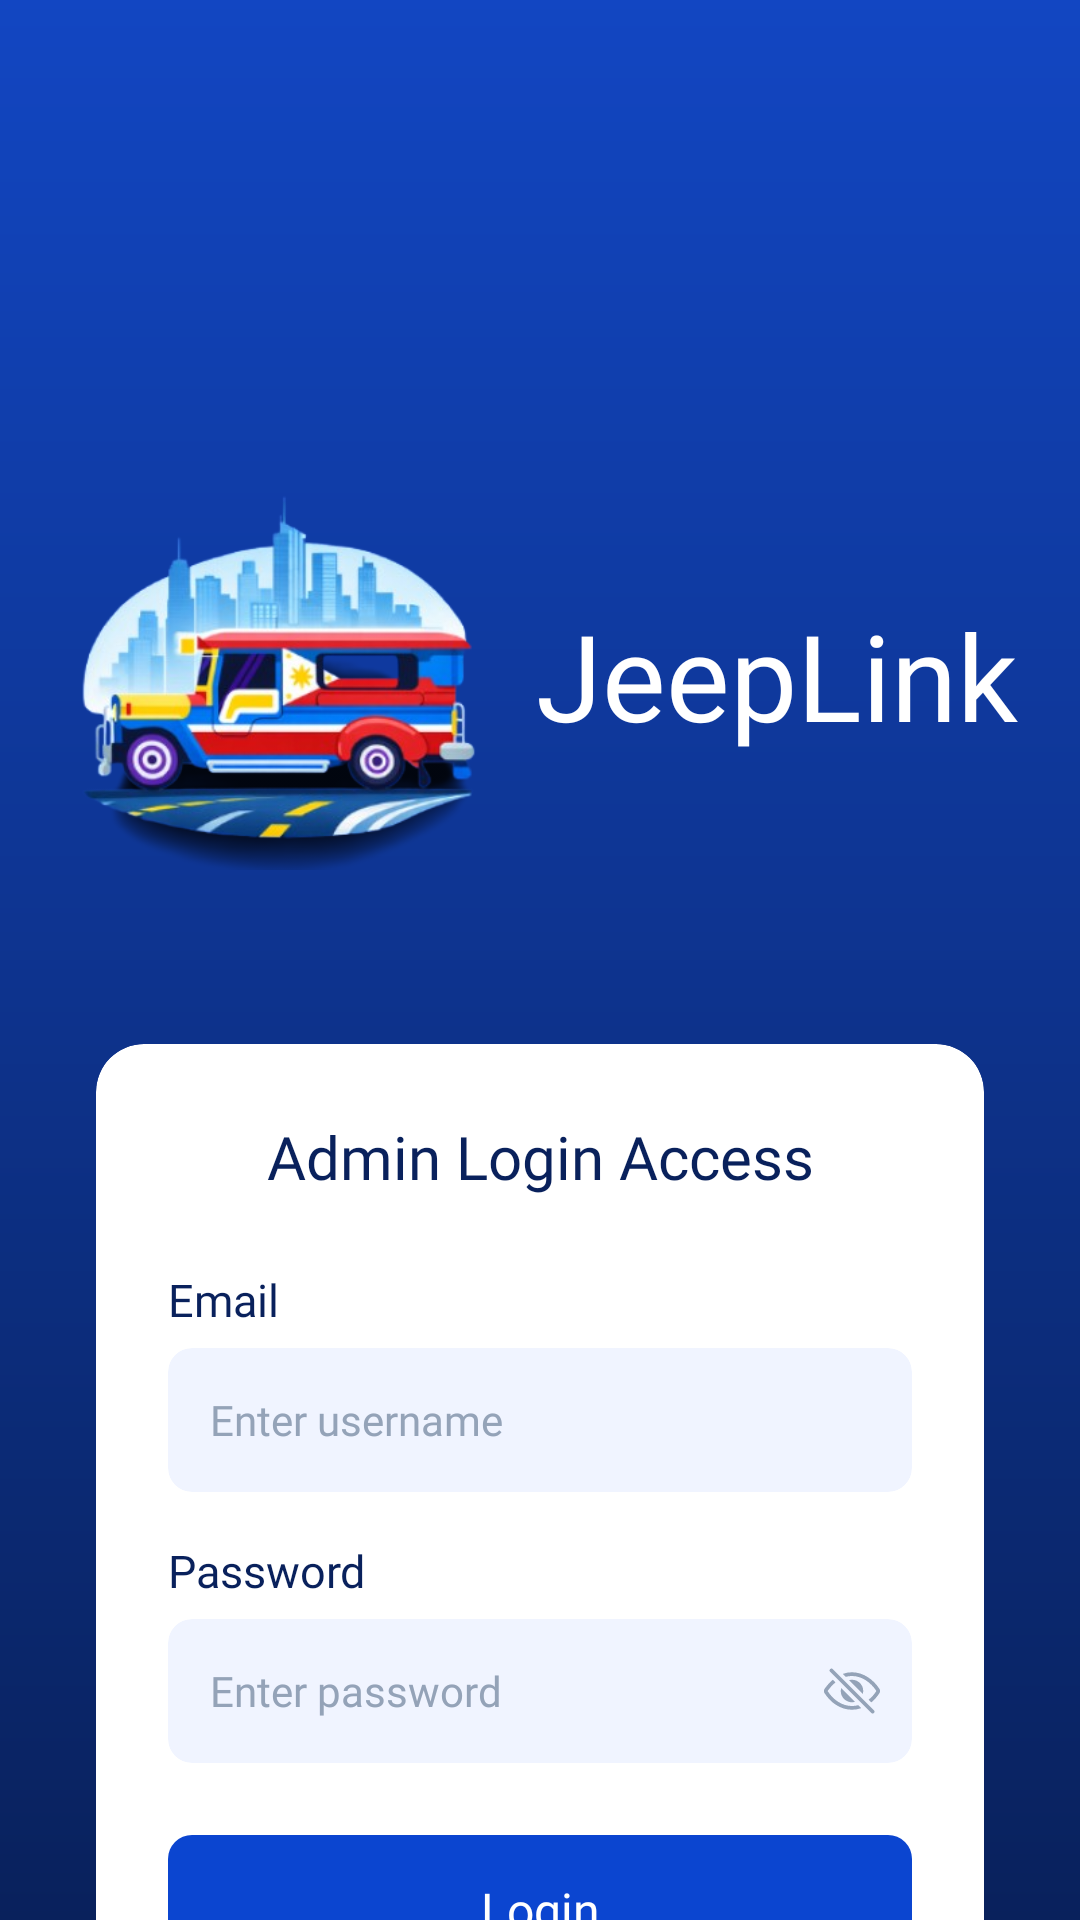

Write the Android layout XML for this screen, with the resource values it uses.
<!-- AndroidManifest.xml: application theme Theme.JeeplinkAdmin -->
<!-- res/layout/fragment_login.xml -->
<?xml version="1.0" encoding="utf-8"?>
<androidx.constraintlayout.widget.ConstraintLayout
    xmlns:android="http://schemas.android.com/apk/res/android"
    xmlns:app="http://schemas.android.com/apk/res-auto"
    android:layout_width="match_parent"
    android:layout_height="match_parent"
    android:background="@drawable/bg_login_gradient"
    xmlns:tools="http://schemas.android.com/tools"
    tools:context=".Home.Login">

    <LinearLayout
        android:id="@+id/logoSection"
        android:layout_width="wrap_content"
        android:layout_height="wrap_content"
        android:orientation="horizontal"
        android:gravity="center_vertical"
        android:layout_marginTop="150dp"
        app:layout_constraintTop_toTopOf="parent"
        app:layout_constraintStart_toStartOf="parent"
        app:layout_constraintEnd_toEndOf="parent">

        <ImageView
            android:layout_width="150dp"
            android:layout_height="150dp"
            android:src="@drawable/jeeplink_logo"
            android:scaleType="fitCenter" />

        <TextView
            android:layout_width="wrap_content"
            android:layout_height="wrap_content"
            android:layout_marginStart="8dp"
            android:text="JeepLink"
            android:fontFamily="@font/lato_bold"
            android:textColor="#FFFFFF"
            android:textSize="40sp" />

    </LinearLayout>

    <androidx.cardview.widget.CardView
        android:id="@+id/loginCard"
        android:layout_width="0dp"
        android:layout_height="wrap_content"
        android:layout_marginStart="32dp"
        android:layout_marginEnd="32dp"
        android:layout_marginTop="48dp"
        app:cardCornerRadius="16dp"
        app:cardElevation="0dp"
        app:cardBackgroundColor="#FFFFFF"
        app:layout_constraintTop_toBottomOf="@id/logoSection"
        app:layout_constraintStart_toStartOf="parent"
        app:layout_constraintEnd_toEndOf="parent">

        <LinearLayout
            android:layout_width="match_parent"
            android:layout_height="wrap_content"
            android:orientation="vertical"
            android:padding="24dp">

            <TextView
                android:layout_width="match_parent"
                android:layout_height="wrap_content"
                android:text="Admin Login Access"
                android:fontFamily="@font/lato_bold"
                android:textColor="#09215C"
                android:textSize="20sp"
                android:gravity="center"
                android:layout_marginBottom="24dp" />

            <TextView
                android:layout_width="wrap_content"
                android:layout_height="wrap_content"
                android:text="Email"
                android:fontFamily="@font/lato_bold"
                android:textColor="#09215C"
                android:textSize="15sp"
                android:layout_marginBottom="6dp" />

            <androidx.cardview.widget.CardView
                android:layout_width="match_parent"
                android:layout_height="48dp"
                android:layout_marginBottom="16dp"
                app:cardCornerRadius="8dp"
                app:cardElevation="0dp"
                app:cardBackgroundColor="#F0F4FF"
                app:strokeColor="#C7C5CC"
                app:strokeWidth="1dp">

                <EditText
                    android:id="@+id/etUsername"
                    android:layout_width="match_parent"
                    android:layout_height="match_parent"
                    android:background="@null"
                    android:paddingStart="14dp"
                    android:paddingEnd="14dp"
                    android:hint="Enter username"
                    android:textColorHint="#94A3B8"
                    android:textColor="#09215C"
                    android:fontFamily="@font/lato_regular"
                    android:textSize="14sp"
                    android:singleLine="true"
                    android:inputType="textEmailAddress"
                    android:imeOptions="actionNext" />

            </androidx.cardview.widget.CardView>

            <TextView
                android:layout_width="wrap_content"
                android:layout_height="wrap_content"
                android:text="Password"
                android:fontFamily="@font/lato_bold"
                android:textColor="#09215C"
                android:textSize="15sp"
                android:layout_marginBottom="6dp" />

            <androidx.cardview.widget.CardView
                android:layout_width="match_parent"
                android:layout_height="48dp"
                android:layout_marginBottom="24dp"
                app:cardCornerRadius="8dp"
                app:cardElevation="0dp"
                app:cardBackgroundColor="#F0F4FF"
                app:strokeColor="#C7C5CC"
                app:strokeWidth="1dp">

                <LinearLayout
                    android:layout_width="match_parent"
                    android:layout_height="match_parent"
                    android:orientation="horizontal"
                    android:gravity="center_vertical">

                    <EditText
                        android:id="@+id/etPassword"
                        android:layout_width="0dp"
                        android:layout_height="match_parent"
                        android:layout_weight="1"
                        android:background="@null"
                        android:paddingStart="14dp"
                        android:hint="Enter password"
                        android:textColorHint="#94A3B8"
                        android:textColor="#09215C"
                        android:fontFamily="@font/lato_regular"
                        android:textSize="14sp"
                        android:singleLine="true"
                        android:inputType="textPassword"
                        android:imeOptions="actionDone" />

                    <ImageView
                        android:id="@+id/ivTogglePassword"
                        android:layout_width="40dp"
                        android:layout_height="40dp"
                        android:padding="10dp"
                        android:src="@drawable/ic_eye_off"
                        app:tint="#94A3B8" />

                </LinearLayout>

            </androidx.cardview.widget.CardView>

            <TextView
                android:id="@+id/btnLogin"
                android:layout_width="match_parent"
                android:layout_height="50dp"
                android:text="Login"
                android:fontFamily="@font/lato_bold"
                android:textColor="#FFFFFF"
                android:textSize="16sp"
                android:gravity="center"
                android:background="@drawable/toggle_selected" />

        </LinearLayout>
    </androidx.cardview.widget.CardView>

</androidx.constraintlayout.widget.ConstraintLayout>
<!-- resources referenced by this layout -->
<resources>
  <!-- drawable bg_login_gradient (drawable) -->
  <?xml version="1.0" encoding="utf-8"?>
  <shape xmlns:android="http://schemas.android.com/apk/res/android">
      <gradient
          android:type="linear"
          android:angle="270"
          android:startColor="#1246C2"
          android:endColor="#09215C" />
  </shape>
  <!-- drawable ic_eye_off: vector/xml drawable (drawable, 3503 chars, omitted) -->
  <!-- drawable jeeplink_logo: png bitmap (drawable, 138931 bytes) -->
  <!-- drawable toggle_selected (drawable) -->
  <?xml version="1.0" encoding="utf-8"?>
  <shape xmlns:android="http://schemas.android.com/apk/res/android"
      android:shape="rectangle">
      <solid android:color="#0B45D0" />
      <corners android:radius="8dp" />
  </shape>
  <style name="Theme.JeeplinkAdmin" parent="Base.Theme.JeeplinkAdmin" />
  <style name="Base.Theme.JeeplinkAdmin" parent="Theme.Material3.DayNight.NoActionBar">
          <item name="colorPrimary">#1246C2</item>
      </style>
</resources>
